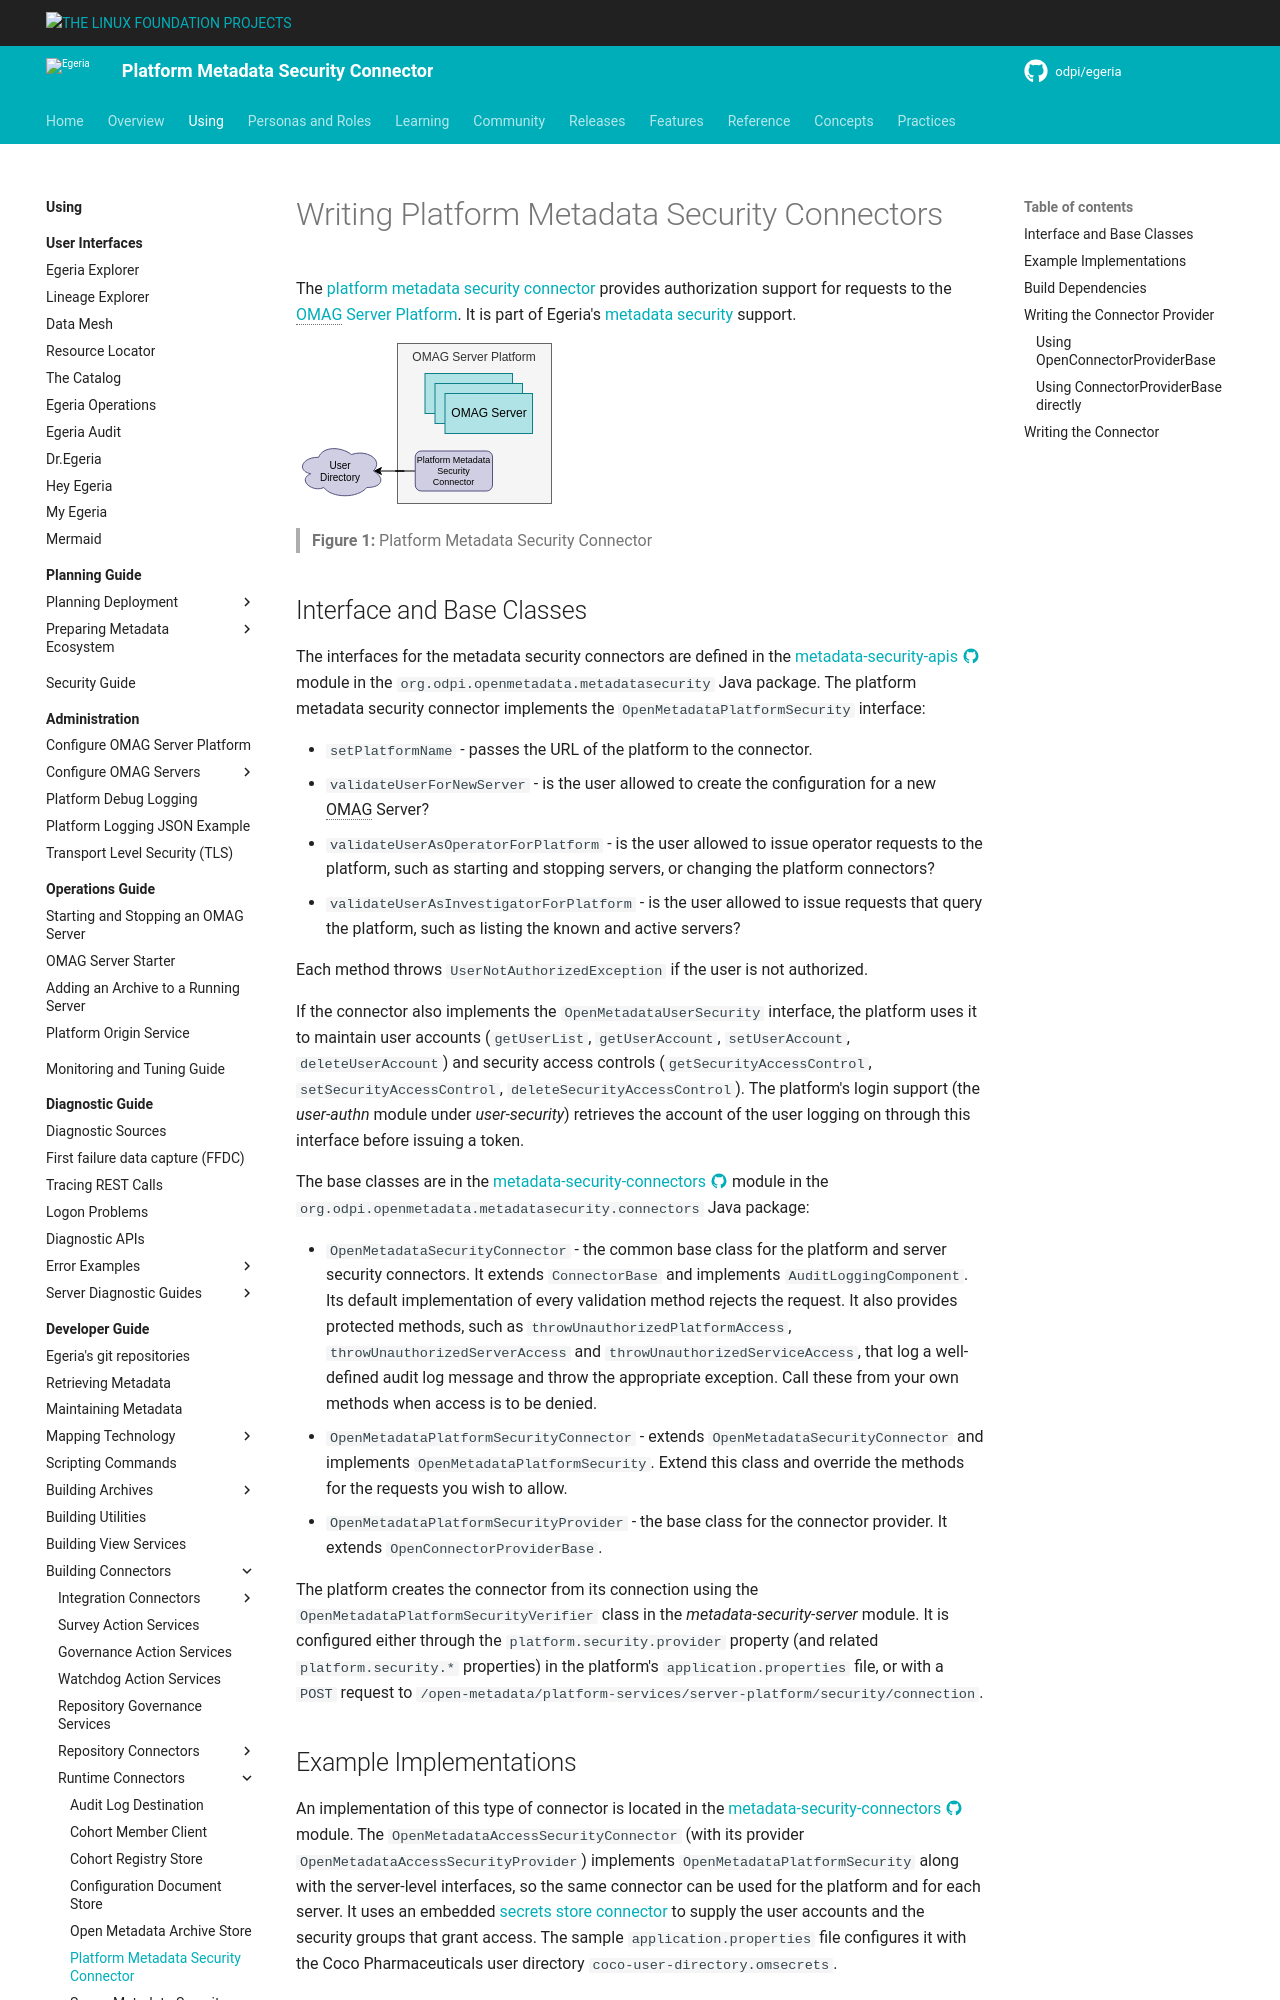

repository: odpi/egeria-docs · page: guides/developer/runtime-connectors/platform-metadata-security-connector/index.html · generator: mkdocs

<!-- SPDX-License-Identifier: CC-BY-4.0 -->
<!-- Copyright Contributors to the Egeria project. -->

# Writing Platform Metadata Security Connectors

The [platform metadata security connector](/concepts/platform-metadata-security-connector) provides authorization support for requests to the [OMAG Server Platform](/concepts/omag-server-platform).  It is part of Egeria's [metadata security](/features/metadata-security/overview) support.

![Figure 1](/concepts/platform-metadata-security-connector.svg)
> **Figure 1:** Platform Metadata Security Connector
